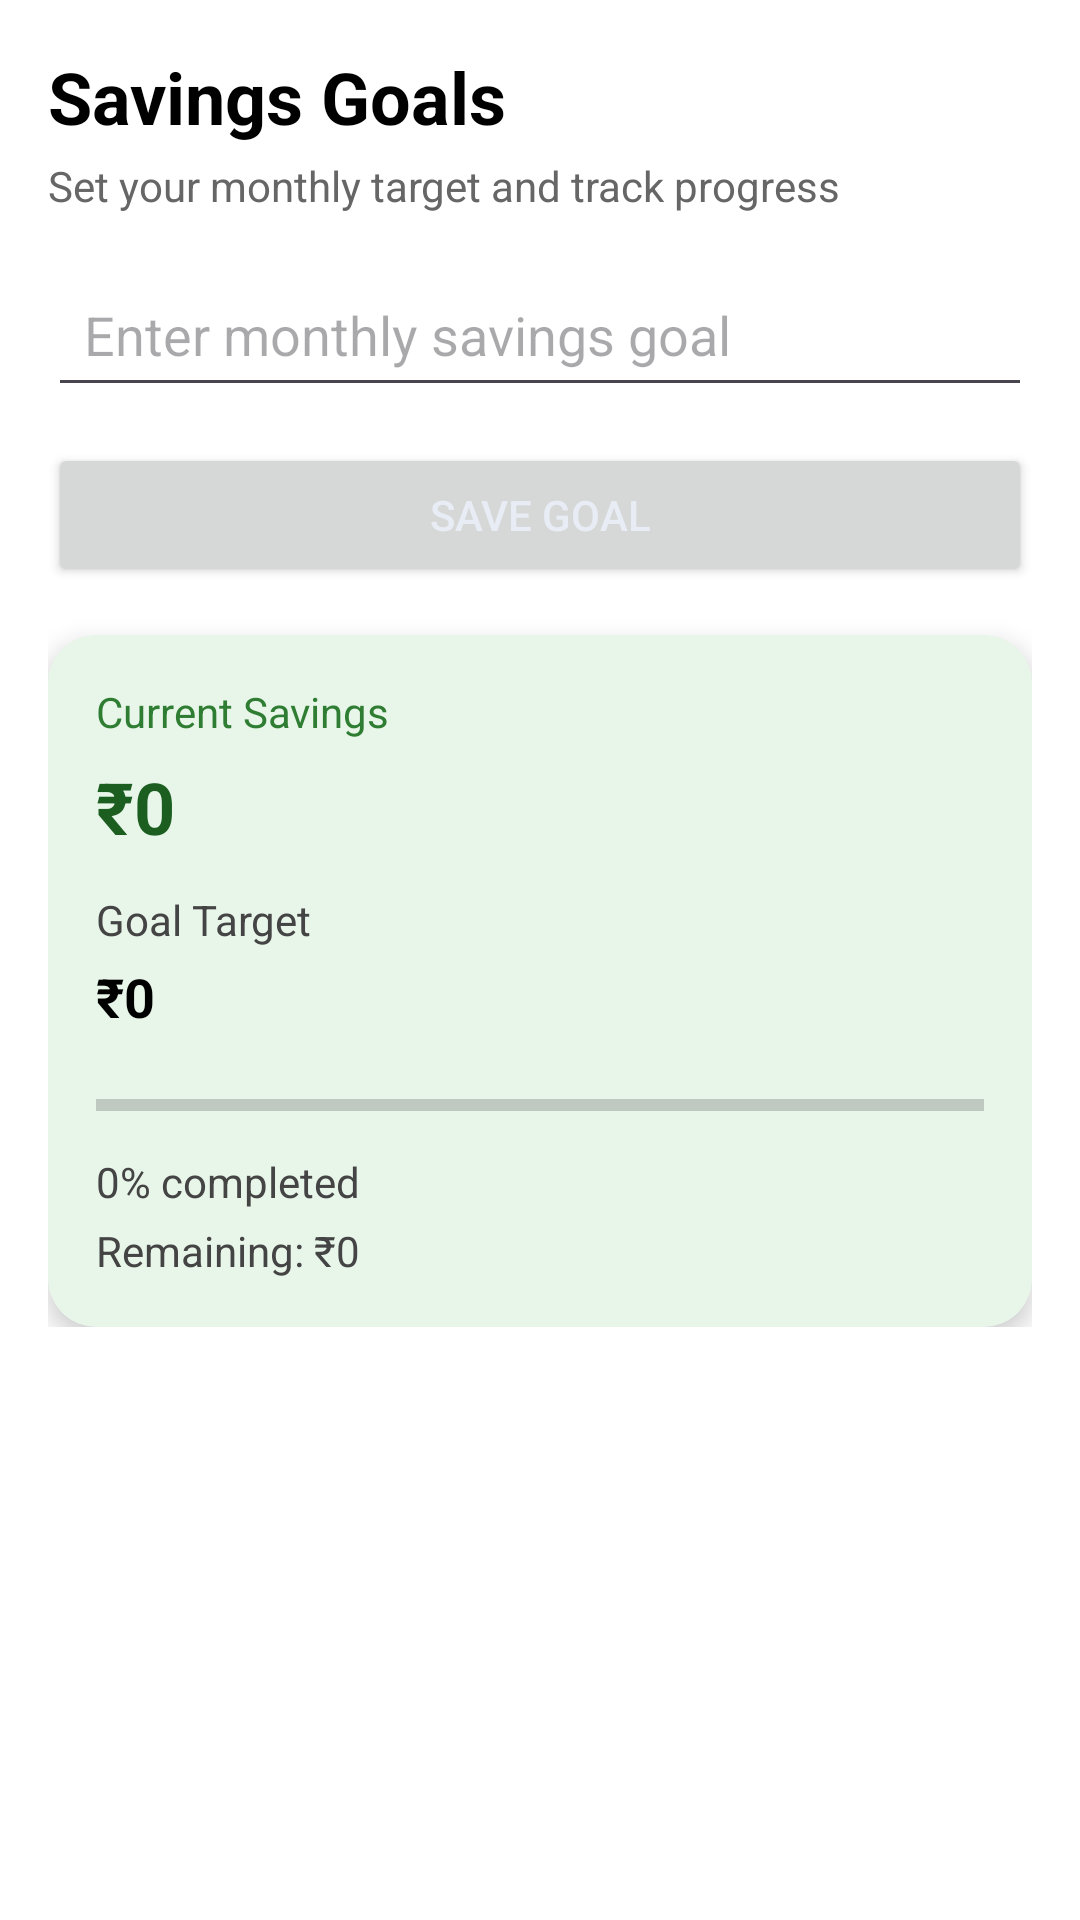

The Android layout XML behind this screen, and the referenced resources:
<!-- AndroidManifest.xml: application theme Theme.PocketPilot -->
<!-- res/layout/fragment_goals.xml -->
<?xml version="1.0" encoding="utf-8"?>
<ScrollView xmlns:android="http://schemas.android.com/apk/res/android"
    android:layout_width="match_parent"
    android:layout_height="match_parent"
    android:background="@android:color/white">

    <LinearLayout
        android:layout_width="match_parent"
        android:layout_height="wrap_content"
        android:orientation="vertical"
        android:padding="16dp">

        <TextView
            android:layout_width="wrap_content"
            android:layout_height="wrap_content"
            android:text="Savings Goals"
            android:textSize="24sp"
            android:textStyle="bold"
            android:textColor="@android:color/black" />

        <TextView
            android:layout_width="wrap_content"
            android:layout_height="wrap_content"
            android:text="Set your monthly target and track progress"
            android:textSize="14sp"
            android:textColor="#666666"
            android:layout_marginTop="4dp"
            android:layout_marginBottom="16dp" />

        <EditText
            android:id="@+id/etGoalAmount"
            android:layout_width="match_parent"
            android:layout_height="wrap_content"
            android:hint="Enter monthly savings goal"
            android:inputType="numberDecimal"
            android:padding="12dp" />

        <Button
            android:id="@+id/btnSaveGoal"
            android:layout_width="match_parent"
            android:layout_height="wrap_content"
            android:text="Save Goal"
            android:layout_marginTop="12dp"
            android:layout_marginBottom="16dp" />

        <androidx.cardview.widget.CardView
            xmlns:app="http://schemas.android.com/apk/res-auto"
            android:layout_width="match_parent"
            android:layout_height="wrap_content"
            app:cardCornerRadius="16dp"
            app:cardElevation="5dp"
            app:cardBackgroundColor="#E8F5E9">

            <LinearLayout
                android:layout_width="match_parent"
                android:layout_height="wrap_content"
                android:orientation="vertical"
                android:padding="16dp">

                <TextView
                    android:layout_width="wrap_content"
                    android:layout_height="wrap_content"
                    android:text="Current Savings"
                    android:textSize="14sp"
                    android:textColor="#2E7D32" />

                <TextView
                    android:id="@+id/tvCurrentSavings"
                    android:layout_width="wrap_content"
                    android:layout_height="wrap_content"
                    android:text="₹0"
                    android:textSize="24sp"
                    android:textStyle="bold"
                    android:textColor="#1B5E20"
                    android:layout_marginTop="6dp" />

                <TextView
                    android:layout_width="wrap_content"
                    android:layout_height="wrap_content"
                    android:text="Goal Target"
                    android:textSize="14sp"
                    android:textColor="#444444"
                    android:layout_marginTop="12dp" />

                <TextView
                    android:id="@+id/tvGoalTarget"
                    android:layout_width="wrap_content"
                    android:layout_height="wrap_content"
                    android:text="₹0"
                    android:textSize="18sp"
                    android:textStyle="bold"
                    android:textColor="@android:color/black"
                    android:layout_marginTop="4dp" />

                <ProgressBar
                    android:id="@+id/progressGoal"
                    style="?android:attr/progressBarStyleHorizontal"
                    android:layout_width="match_parent"
                    android:layout_height="wrap_content"
                    android:max="100"
                    android:progress="0"
                    android:layout_marginTop="16dp" />

                <TextView
                    android:id="@+id/tvGoalProgress"
                    android:layout_width="wrap_content"
                    android:layout_height="wrap_content"
                    android:text="0% completed"
                    android:textSize="14sp"
                    android:textColor="#444444"
                    android:layout_marginTop="8dp" />

                <TextView
                    android:id="@+id/tvRemainingAmount"
                    android:layout_width="wrap_content"
                    android:layout_height="wrap_content"
                    android:text="Remaining: ₹0"
                    android:textSize="14sp"
                    android:textColor="#444444"
                    android:layout_marginTop="4dp" />

            </LinearLayout>
        </androidx.cardview.widget.CardView>

    </LinearLayout>

</ScrollView>
<!-- resources referenced by this layout -->
<resources>
  <style name="Theme.PocketPilot" parent="Base.Theme.PocketPilot" />
  <style name="Base.Theme.PocketPilot" parent="Theme.Material3.DayNight.NoActionBar">
          <item name="colorPrimary">@color/primary_accent</item>
          <item name="colorPrimaryDark">@color/primary_dark</item>
          <item name="colorAccent">@color/primary_accent</item>
          <item name="android:windowBackground">@color/screen_bg</item>
          <item name="android:statusBarColor">@color/screen_bg</item>
          <item name="android:navigationBarColor">@color/screen_bg</item>
          <item name="colorSurface">@color/card_bg</item>
          <item name="colorOnSurface">@color/text_primary</item>
          <item name="android:textColor">@color/text_primary</item>
      </style>
  <color name="primary_accent">#BF1A2340</color>
  <color name="primary_dark">#3B5BDB</color>
  <color name="screen_bg">#0D1117</color>
  <color name="card_bg">#111827</color>
  <color name="text_primary">#E8EDF5</color>
</resources>
